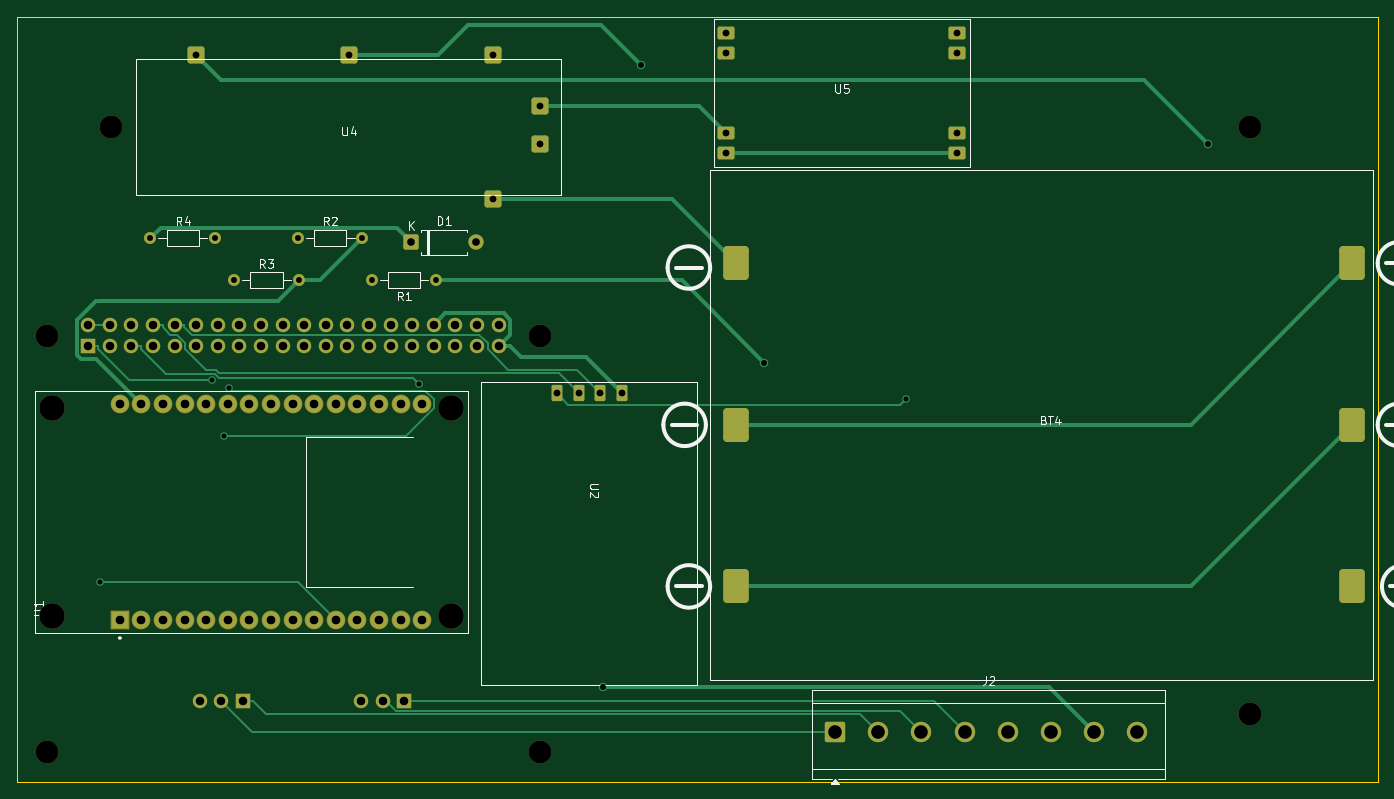
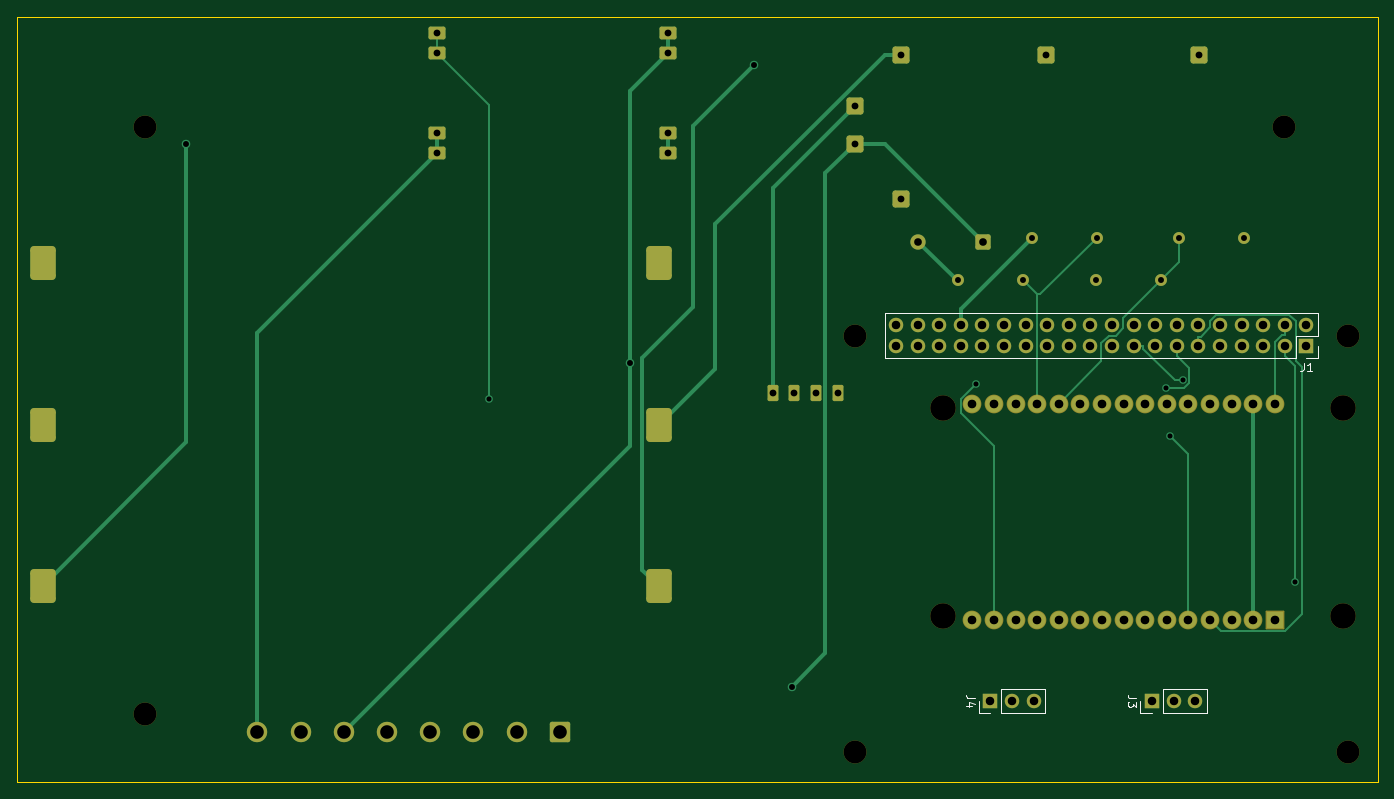
Circuit board: 9 layer files. Board 160.0 x 90.0 mm.
- bottom_copper: Raspberry Pi Backup power and GPS hat v4-B_Cu.gbl (10658 bytes)
- bottom_mask: Raspberry Pi Backup power and GPS hat v4-B_Mask.gbs (5531 bytes)
- bottom_silk: Raspberry Pi Backup power and GPS hat v4-B_Silkscreen.gbo (3529 bytes)
- outline: Raspberry Pi Backup power and GPS hat v4-Edge_Cuts.gm1 (1161 bytes)
- top_copper: Raspberry Pi Backup power and GPS hat v4-F_Cu.gtl (11371 bytes)
- top_mask: Raspberry Pi Backup power and GPS hat v4-F_Mask.gts (5531 bytes)
- top_silk: Raspberry Pi Backup power and GPS hat v4-F_Silkscreen.gto (16259 bytes)
- drill: Raspberry Pi Backup power and GPS hat v4-NPTH.drl (603 bytes)
- drill: Raspberry Pi Backup power and GPS hat v4-PTH.drl (3083 bytes)

=== bottom_copper: Raspberry Pi Backup power and GPS hat v4-B_Cu.gbl (10658 bytes, source omitted) ===
=== bottom_mask: Raspberry Pi Backup power and GPS hat v4-B_Mask.gbs (5531 bytes, source omitted) ===
=== bottom_silk: Raspberry Pi Backup power and GPS hat v4-B_Silkscreen.gbo ===
G04 #@! TF.GenerationSoftware,KiCad,Pcbnew,9.0.7-9.0.7~ubuntu25.10.1*
G04 #@! TF.CreationDate,2026-03-03T15:20:11+02:00*
G04 #@! TF.ProjectId,Perfect PRaspberry Pi Backup power and GPS hat v3,50657266-6563-4742-9050-526173706265,rev?*
G04 #@! TF.SameCoordinates,Original*
G04 #@! TF.FileFunction,Legend,Bot*
G04 #@! TF.FilePolarity,Positive*
%FSLAX46Y46*%
G04 Gerber Fmt 4.6, Leading zero omitted, Abs format (unit mm)*
G04 Created by KiCad (PCBNEW 9.0.7-9.0.7~ubuntu25.10.1) date 2026-03-03 15:20:11*
%MOMM*%
%LPD*%
G01*
G04 APERTURE LIST*
%ADD10C,0.150000*%
%ADD11C,0.120000*%
G04 APERTURE END LIST*
D10*
X108703333Y-140724819D02*
X108703333Y-141439104D01*
X108703333Y-141439104D02*
X108750952Y-141581961D01*
X108750952Y-141581961D02*
X108846190Y-141677200D01*
X108846190Y-141677200D02*
X108989047Y-141724819D01*
X108989047Y-141724819D02*
X109084285Y-141724819D01*
X107703333Y-141724819D02*
X108274761Y-141724819D01*
X107989047Y-141724819D02*
X107989047Y-140724819D01*
X107989047Y-140724819D02*
X108084285Y-140867676D01*
X108084285Y-140867676D02*
X108179523Y-140962914D01*
X108179523Y-140962914D02*
X108274761Y-141010533D01*
X147374819Y-180166666D02*
X148089104Y-180166666D01*
X148089104Y-180166666D02*
X148231961Y-180119047D01*
X148231961Y-180119047D02*
X148327200Y-180023809D01*
X148327200Y-180023809D02*
X148374819Y-179880952D01*
X148374819Y-179880952D02*
X148374819Y-179785714D01*
X147708152Y-181071428D02*
X148374819Y-181071428D01*
X147327200Y-180833333D02*
X148041485Y-180595238D01*
X148041485Y-180595238D02*
X148041485Y-181214285D01*
X128374819Y-180166666D02*
X129089104Y-180166666D01*
X129089104Y-180166666D02*
X129231961Y-180119047D01*
X129231961Y-180119047D02*
X129327200Y-180023809D01*
X129327200Y-180023809D02*
X129374819Y-179880952D01*
X129374819Y-179880952D02*
X129374819Y-179785714D01*
X128374819Y-180547619D02*
X128374819Y-181166666D01*
X128374819Y-181166666D02*
X128755771Y-180833333D01*
X128755771Y-180833333D02*
X128755771Y-180976190D01*
X128755771Y-180976190D02*
X128803390Y-181071428D01*
X128803390Y-181071428D02*
X128851009Y-181119047D01*
X128851009Y-181119047D02*
X128946247Y-181166666D01*
X128946247Y-181166666D02*
X129184342Y-181166666D01*
X129184342Y-181166666D02*
X129279580Y-181119047D01*
X129279580Y-181119047D02*
X129327200Y-181071428D01*
X129327200Y-181071428D02*
X129374819Y-180976190D01*
X129374819Y-180976190D02*
X129374819Y-180690476D01*
X129374819Y-180690476D02*
X129327200Y-180595238D01*
X129327200Y-180595238D02*
X129279580Y-180547619D01*
D11*
X107040000Y-134900000D02*
X107040000Y-137500000D01*
X107040000Y-134900000D02*
X157960000Y-134900000D01*
X107040000Y-137500000D02*
X109640000Y-137500000D01*
X107040000Y-138770000D02*
X107040000Y-140100000D01*
X107040000Y-140100000D02*
X108370000Y-140100000D01*
X109640000Y-137500000D02*
X109640000Y-140100000D01*
X109640000Y-140100000D02*
X157960000Y-140100000D01*
X157960000Y-134900000D02*
X157960000Y-140100000D01*
X139080000Y-181880000D02*
X139080000Y-179120000D01*
X144270000Y-179120000D02*
X139080000Y-179120000D01*
X144270000Y-181880000D02*
X139080000Y-181880000D01*
X144270000Y-181880000D02*
X144270000Y-179120000D01*
X145540000Y-181880000D02*
X146920000Y-181880000D01*
X146920000Y-181880000D02*
X146920000Y-180500000D01*
X120080000Y-181880000D02*
X120080000Y-179120000D01*
X125270000Y-179120000D02*
X120080000Y-179120000D01*
X125270000Y-181880000D02*
X120080000Y-181880000D01*
X125270000Y-181880000D02*
X125270000Y-179120000D01*
X126540000Y-181880000D02*
X127920000Y-181880000D01*
X127920000Y-181880000D02*
X127920000Y-180500000D01*
M02*

=== outline: Raspberry Pi Backup power and GPS hat v4-Edge_Cuts.gm1 ===
G04 #@! TF.GenerationSoftware,KiCad,Pcbnew,9.0.7-9.0.7~ubuntu25.10.1*
G04 #@! TF.CreationDate,2026-03-03T15:20:11+02:00*
G04 #@! TF.ProjectId,Perfect PRaspberry Pi Backup power and GPS hat v3,50657266-6563-4742-9050-526173706265,rev?*
G04 #@! TF.SameCoordinates,Original*
G04 #@! TF.FileFunction,Profile,NP*
%FSLAX46Y46*%
G04 Gerber Fmt 4.6, Leading zero omitted, Abs format (unit mm)*
G04 Created by KiCad (PCBNEW 9.0.7-9.0.7~ubuntu25.10.1) date 2026-03-03 15:20:11*
%MOMM*%
%LPD*%
G01*
G04 APERTURE LIST*
G04 #@! TA.AperFunction,Profile*
%ADD10C,0.050000*%
G04 #@! TD*
G04 #@! TA.AperFunction,Profile*
%ADD11C,0.100000*%
G04 #@! TD*
G04 APERTURE END LIST*
D10*
X260000000Y-100000000D02*
X260000000Y-190000000D01*
X162500000Y-190000000D02*
X162000000Y-190000000D01*
X100000000Y-137000000D02*
X100000000Y-100000000D01*
D11*
X100000000Y-137000000D02*
X100000000Y-153000000D01*
D10*
X100000000Y-100000000D02*
X260000000Y-100000000D01*
D11*
X100000000Y-190000000D02*
X162000000Y-190000000D01*
D10*
X100000000Y-153000000D02*
X100000000Y-174000000D01*
X260000000Y-190000000D02*
X162500000Y-190000000D01*
D11*
X100000000Y-174000000D02*
X100000000Y-190000000D01*
M02*

=== top_copper: Raspberry Pi Backup power and GPS hat v4-F_Cu.gtl (11371 bytes, source omitted) ===
=== top_mask: Raspberry Pi Backup power and GPS hat v4-F_Mask.gts ===
G04 #@! TF.GenerationSoftware,KiCad,Pcbnew,9.0.7-9.0.7~ubuntu25.10.1*
G04 #@! TF.CreationDate,2026-03-03T15:20:11+02:00*
G04 #@! TF.ProjectId,Perfect PRaspberry Pi Backup power and GPS hat v3,50657266-6563-4742-9050-526173706265,rev?*
G04 #@! TF.SameCoordinates,Original*
G04 #@! TF.FileFunction,Soldermask,Top*
G04 #@! TF.FilePolarity,Negative*
%FSLAX46Y46*%
G04 Gerber Fmt 4.6, Leading zero omitted, Abs format (unit mm)*
G04 Created by KiCad (PCBNEW 9.0.7-9.0.7~ubuntu25.10.1) date 2026-03-03 15:20:11*
%MOMM*%
%LPD*%
G01*
G04 APERTURE LIST*
G04 Aperture macros list*
%AMRoundRect*
0 Rectangle with rounded corners*
0 $1 Rounding radius*
0 $2 $3 $4 $5 $6 $7 $8 $9 X,Y pos of 4 corners*
0 Add a 4 corners polygon primitive as box body*
4,1,4,$2,$3,$4,$5,$6,$7,$8,$9,$2,$3,0*
0 Add four circle primitives for the rounded corners*
1,1,$1+$1,$2,$3*
1,1,$1+$1,$4,$5*
1,1,$1+$1,$6,$7*
1,1,$1+$1,$8,$9*
0 Add four rect primitives between the rounded corners*
20,1,$1+$1,$2,$3,$4,$5,0*
20,1,$1+$1,$4,$5,$6,$7,0*
20,1,$1+$1,$6,$7,$8,$9,0*
20,1,$1+$1,$8,$9,$2,$3,0*%
G04 Aperture macros list end*
%ADD10C,2.700000*%
%ADD11C,1.400000*%
%ADD12RoundRect,0.190500X-0.444500X0.762000X-0.444500X-0.762000X0.444500X-0.762000X0.444500X0.762000X0*%
%ADD13RoundRect,0.250001X-0.949999X-0.949999X0.949999X-0.949999X0.949999X0.949999X-0.949999X0.949999X0*%
%ADD14C,2.400000*%
%ADD15C,3.000000*%
%ADD16RoundRect,0.102000X1.000000X-1.000000X1.000000X1.000000X-1.000000X1.000000X-1.000000X-1.000000X0*%
%ADD17C,2.204000*%
%ADD18RoundRect,0.225000X-0.775000X-0.525000X0.775000X-0.525000X0.775000X0.525000X-0.775000X0.525000X0*%
%ADD19RoundRect,0.300000X-0.700000X-0.700000X0.700000X-0.700000X0.700000X0.700000X-0.700000X0.700000X0*%
%ADD20RoundRect,0.250000X-0.650000X-0.650000X0.650000X-0.650000X0.650000X0.650000X-0.650000X0.650000X0*%
%ADD21C,1.800000*%
%ADD22RoundRect,0.450000X-1.050000X-1.550000X1.050000X-1.550000X1.050000X1.550000X-1.050000X1.550000X0*%
%ADD23R,1.700000X1.700000*%
%ADD24O,1.700000X1.700000*%
%ADD25C,1.700000*%
G04 APERTURE END LIST*
D10*
X161500000Y-137500000D03*
D11*
X149310000Y-131000000D03*
X141690000Y-131000000D03*
D10*
X111000000Y-113000000D03*
D11*
X133000000Y-126000000D03*
X140620000Y-126000000D03*
D12*
X163500000Y-144280000D03*
X166040000Y-144280000D03*
X168580000Y-144280000D03*
X171120000Y-144280000D03*
D13*
X196180000Y-184142500D03*
D14*
X201260000Y-184142500D03*
X206340000Y-184142500D03*
X211420000Y-184142500D03*
X216500000Y-184142500D03*
X221580000Y-184142500D03*
X226660000Y-184142500D03*
X231740000Y-184142500D03*
D15*
X104130000Y-170495000D03*
X151080000Y-170495000D03*
X104130000Y-145985000D03*
X151080000Y-145985000D03*
D16*
X112090000Y-170915000D03*
D17*
X114630000Y-170915000D03*
X117170000Y-170915000D03*
X119710000Y-170915000D03*
X122250000Y-170915000D03*
X124790000Y-170915000D03*
X127330000Y-170915000D03*
X129870000Y-170915000D03*
X132410000Y-170915000D03*
X134950000Y-170915000D03*
X137490000Y-170915000D03*
X140030000Y-170915000D03*
X142570000Y-170915000D03*
X145110000Y-170915000D03*
X147650000Y-170915000D03*
X147650000Y-145515000D03*
X145110000Y-145515000D03*
X142570000Y-145515000D03*
X140030000Y-145515000D03*
X137490000Y-145515000D03*
X134950000Y-145515000D03*
X132410000Y-145515000D03*
X129870000Y-145515000D03*
X127330000Y-145515000D03*
X124790000Y-145515000D03*
X122250000Y-145515000D03*
X119710000Y-145515000D03*
X117170000Y-145515000D03*
X114630000Y-145515000D03*
X112090000Y-145515000D03*
D10*
X245000000Y-182000000D03*
X103500000Y-186500000D03*
D18*
X183420000Y-101920000D03*
X183420000Y-104320000D03*
X183420000Y-113680000D03*
X183420000Y-116080000D03*
X210580000Y-113680000D03*
X210580000Y-116080000D03*
X210580000Y-101920000D03*
X210580000Y-104320000D03*
D11*
X125500000Y-131000000D03*
X133120000Y-131000000D03*
D10*
X103500000Y-137500000D03*
D11*
X115690000Y-126000000D03*
X123310000Y-126000000D03*
D19*
X121000000Y-104500000D03*
X139000000Y-104500000D03*
X156000000Y-104500000D03*
X156000000Y-121500000D03*
X161500000Y-110500000D03*
X161500000Y-115000000D03*
D20*
X146380000Y-126500000D03*
D21*
X154000000Y-126500000D03*
D10*
X161500000Y-186500000D03*
D22*
X257000000Y-167000000D03*
X184500000Y-167000000D03*
X257000000Y-148000000D03*
X184500000Y-148000000D03*
X257000000Y-129000000D03*
X184500000Y-129000000D03*
D10*
X245000000Y-113000000D03*
D23*
X108370000Y-138770000D03*
D24*
X108370000Y-136230000D03*
X110910000Y-138770000D03*
X110910000Y-136230000D03*
X113450000Y-138770000D03*
X113450000Y-136230000D03*
X115990000Y-138770000D03*
X115990000Y-136230000D03*
X118530000Y-138770000D03*
X118530000Y-136230000D03*
X121070000Y-138770000D03*
X121070000Y-136230000D03*
X123610000Y-138770000D03*
X123610000Y-136230000D03*
X126150000Y-138770000D03*
X126150000Y-136230000D03*
X128690000Y-138770000D03*
X128690000Y-136230000D03*
X131230000Y-138770000D03*
X131230000Y-136230000D03*
X133770000Y-138770000D03*
X133770000Y-136230000D03*
X136310000Y-138770000D03*
X136310000Y-136230000D03*
X138850000Y-138770000D03*
X138850000Y-136230000D03*
X141390000Y-138770000D03*
X141390000Y-136230000D03*
X143930000Y-138770000D03*
X143930000Y-136230000D03*
X146470000Y-138770000D03*
X146470000Y-136230000D03*
X149010000Y-138770000D03*
X149010000Y-136230000D03*
X151550000Y-138770000D03*
X151550000Y-136230000D03*
X154090000Y-138770000D03*
X154090000Y-136230000D03*
X156630000Y-138770000D03*
X156630000Y-136230000D03*
D23*
X145540000Y-180500000D03*
D25*
X143000000Y-180500000D03*
X140460000Y-180500000D03*
D23*
X126540000Y-180500000D03*
D25*
X124000000Y-180500000D03*
X121460000Y-180500000D03*
M02*

=== top_silk: Raspberry Pi Backup power and GPS hat v4-F_Silkscreen.gto (16259 bytes, source omitted) ===
=== drill: Raspberry Pi Backup power and GPS hat v4-NPTH.drl ===
M48
; DRILL file {KiCad 9.0.7-9.0.7~ubuntu25.10.1} date 2026-03-03T15:20:14+0200
; FORMAT={-:-/ absolute / metric / decimal}
; #@! TF.CreationDate,2026-03-03T15:20:14+02:00
; #@! TF.GenerationSoftware,Kicad,Pcbnew,9.0.7-9.0.7~ubuntu25.10.1
; #@! TF.FileFunction,NonPlated,1,2,NPTH
FMAT,2
METRIC
; #@! TA.AperFunction,NonPlated,NPTH,ComponentDrill
T1C2.700
; #@! TA.AperFunction,NonPlated,NPTH,ComponentDrill
T2C3.000
%
G90
G05
T1
X103.5Y-137.5
X103.5Y-186.5
X111.0Y-113.0
X161.5Y-137.5
X161.5Y-186.5
X245.0Y-113.0
X245.0Y-182.0
T2
X104.13Y-145.985
X104.13Y-170.495
X151.08Y-145.985
X151.08Y-170.495
M30

=== drill: Raspberry Pi Backup power and GPS hat v4-PTH.drl ===
M48
; DRILL file {KiCad 9.0.7-9.0.7~ubuntu25.10.1} date 2026-03-03T15:20:14+0200
; FORMAT={-:-/ absolute / metric / decimal}
; #@! TF.CreationDate,2026-03-03T15:20:14+02:00
; #@! TF.GenerationSoftware,Kicad,Pcbnew,9.0.7-9.0.7~ubuntu25.10.1
; #@! TF.FileFunction,Plated,1,2,PTH
FMAT,2
METRIC
; #@! TA.AperFunction,Plated,PTH,ViaDrill
T1C0.600
; #@! TA.AperFunction,Plated,PTH,ComponentDrill
T2C0.600
; #@! TA.AperFunction,Plated,PTH,ViaDrill
T3C0.700
; #@! TA.AperFunction,Plated,PTH,ComponentDrill
T4C0.700
; #@! TA.AperFunction,Plated,PTH,ComponentDrill
T5C0.800
; #@! TA.AperFunction,Plated,PTH,ComponentDrill
T6C0.900
; #@! TA.AperFunction,Plated,PTH,ComponentDrill
T7C1.000
; #@! TA.AperFunction,Plated,PTH,ComponentDrill
T8C1.020
; #@! TA.AperFunction,Plated,PTH,ComponentDrill
T9C1.600
%
G90
G05
T1
X109.744Y-166.476
X122.939Y-142.74
X124.375Y-149.295
X124.925Y-143.683
X147.243Y-143.218
X204.475Y-144.999
T3
X168.875Y-178.807
X173.325Y-105.684
X187.888Y-140.704
X240.075Y-114.932
T4
X115.69Y-126.0
X123.31Y-126.0
X125.5Y-131.0
X133.0Y-126.0
X133.12Y-131.0
X140.62Y-126.0
X141.69Y-131.0
X149.31Y-131.0
T5
X121.0Y-104.5
X139.0Y-104.5
X156.0Y-104.5
X156.0Y-121.5
X161.5Y-110.5
X161.5Y-115.0
X163.5Y-144.28
X166.04Y-144.28
X168.58Y-144.28
X171.12Y-144.28
X183.42Y-101.92
X183.42Y-104.32
X183.42Y-113.68
X183.42Y-116.08
X210.58Y-101.92
X210.58Y-104.32
X210.58Y-113.68
X210.58Y-116.08
T6
X146.38Y-126.5
X154.0Y-126.5
T7
X108.37Y-136.23
X108.37Y-138.77
X110.91Y-136.23
X110.91Y-138.77
X113.45Y-136.23
X113.45Y-138.77
X115.99Y-136.23
X115.99Y-138.77
X118.53Y-136.23
X118.53Y-138.77
X121.07Y-136.23
X121.07Y-138.77
X121.46Y-180.5
X123.61Y-136.23
X123.61Y-138.77
X124.0Y-180.5
X126.15Y-136.23
X126.15Y-138.77
X126.54Y-180.5
X128.69Y-136.23
X128.69Y-138.77
X131.23Y-136.23
X131.23Y-138.77
X133.77Y-136.23
X133.77Y-138.77
X136.31Y-136.23
X136.31Y-138.77
X138.85Y-136.23
X138.85Y-138.77
X140.46Y-180.5
X141.39Y-136.23
X141.39Y-138.77
X143.0Y-180.5
X143.93Y-136.23
X143.93Y-138.77
X145.54Y-180.5
X146.47Y-136.23
X146.47Y-138.77
X149.01Y-136.23
X149.01Y-138.77
X151.55Y-136.23
X151.55Y-138.77
X154.09Y-136.23
X154.09Y-138.77
X156.63Y-136.23
X156.63Y-138.77
T8
X112.09Y-145.515
X112.09Y-170.915
X114.63Y-145.515
X114.63Y-170.915
X117.17Y-145.515
X117.17Y-170.915
X119.71Y-145.515
X119.71Y-170.915
X122.25Y-145.515
X122.25Y-170.915
X124.79Y-145.515
X124.79Y-170.915
X127.33Y-145.515
X127.33Y-170.915
X129.87Y-145.515
X129.87Y-170.915
X132.41Y-145.515
X132.41Y-170.915
X134.95Y-145.515
X134.95Y-170.915
X137.49Y-145.515
X137.49Y-170.915
X140.03Y-145.515
X140.03Y-170.915
X142.57Y-145.515
X142.57Y-170.915
X145.11Y-145.515
X145.11Y-170.915
X147.65Y-145.515
X147.65Y-170.915
T9
X196.18Y-184.142
X201.26Y-184.142
X206.34Y-184.142
X211.42Y-184.142
X216.5Y-184.142
X221.58Y-184.142
X226.66Y-184.142
X231.74Y-184.142
T2
G00X184.5Y-128.3
M15
G01X184.5Y-129.7
M16
G05
G00X184.5Y-147.3
M15
G01X184.5Y-148.7
M16
G05
G00X184.5Y-166.3
M15
G01X184.5Y-167.7
M16
G05
G00X257.0Y-128.3
M15
G01X257.0Y-129.7
M16
G05
G00X257.0Y-147.3
M15
G01X257.0Y-148.7
M16
G05
G00X257.0Y-166.3
M15
G01X257.0Y-167.7
M16
G05
M30
